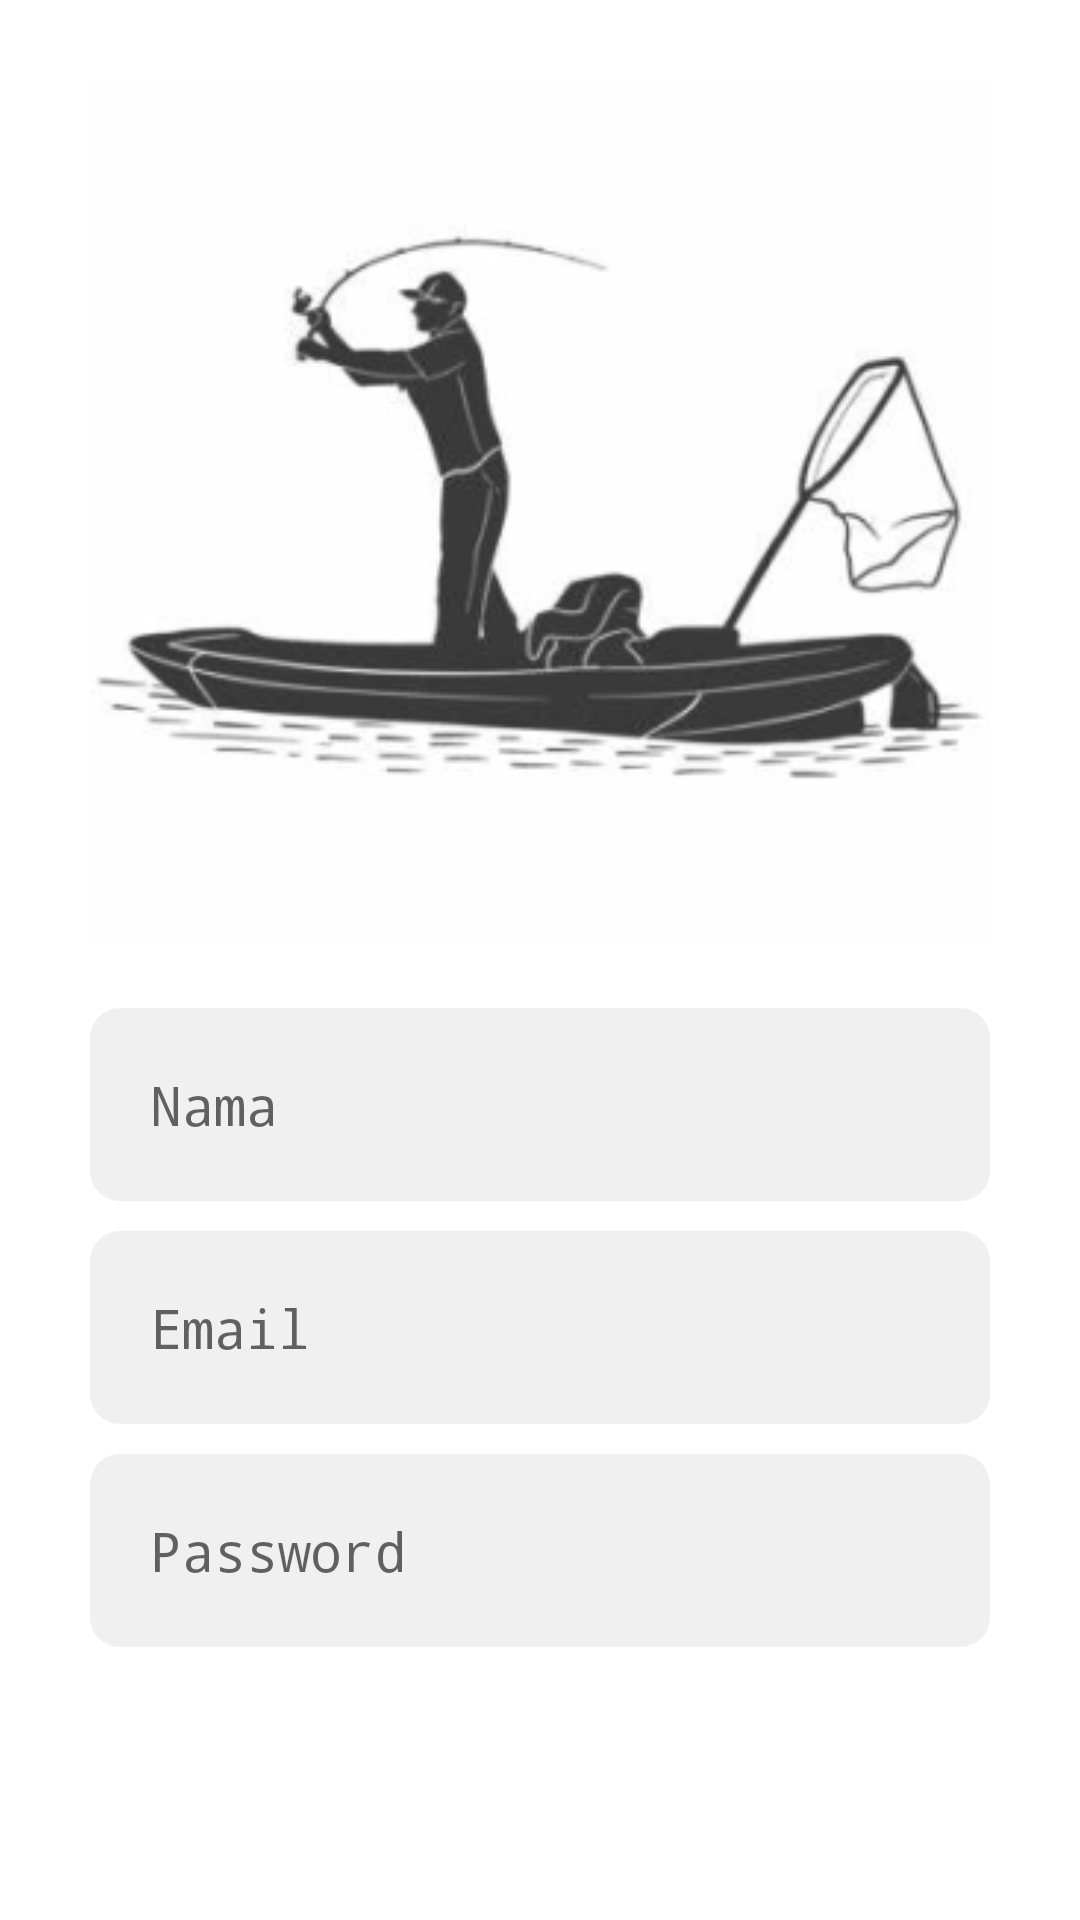

This screen was rendered from an Android layout file. Write that file and the resources it references.
<!-- AndroidManifest.xml: application theme Theme.SPKTOPSIS -->
<!-- res/layout/activity_register.xml -->
<?xml version="1.0" encoding="utf-8"?>
<LinearLayout xmlns:android="http://schemas.android.com/apk/res/android"
    xmlns:app="http://schemas.android.com/apk/res-auto"
    xmlns:tools="http://schemas.android.com/tools"
    android:layout_width="match_parent"
    android:layout_height="match_parent"
    tools:context=".Register"
    android:orientation="vertical">

    <ImageView
        android:layout_width="300dp"
        android:layout_height="wrap_content"
        android:src="@drawable/lg"
        android:layout_marginBottom="10dp"
        android:layout_marginTop="25dp"
        android:layout_gravity="center"/>
    <LinearLayout
        android:layout_width="match_parent"
        android:layout_height="wrap_content"
        android:orientation="vertical"
        android:gravity="center"
        android:layout_marginTop="10dp">
        <EditText
            android:id="@+id/edNamaRegis"
            android:layout_width="match_parent"
            android:layout_height="wrap_content"
            android:hint="Nama"
            android:typeface="monospace"
            android:padding="20dp"
            android:layout_marginLeft="30dp"
            android:layout_marginRight="30dp"
            android:background="@drawable/model_ed"/>
        <EditText
            android:id="@+id/edEmailRegis"
            android:layout_width="match_parent"
            android:layout_height="wrap_content"
            android:hint="Email"
            android:typeface="monospace"
            android:padding="20dp"
            android:layout_marginTop="10dp"
            android:layout_marginLeft="30dp"
            android:layout_marginRight="30dp"
            android:background="@drawable/model_ed"/>
        <EditText
            android:id="@+id/edPassRegis"
            android:layout_width="match_parent"
            android:layout_height="wrap_content"
            android:hint="Password"
            android:typeface="monospace"
            android:padding="20dp"
            android:layout_marginTop="10dp"
            android:layout_marginLeft="30dp"
            android:layout_marginRight="30dp"
            android:background="@drawable/model_ed"/>
        <LinearLayout
            android:layout_width="match_parent"
            android:layout_height="wrap_content"
            android:orientation="vertical">
            <Button
                android:id="@+id/btnRegis"
                android:layout_width="match_parent"
                android:layout_height="wrap_content"
                android:layout_marginLeft="30dp"
                android:layout_marginTop="150dp"
                android:layout_marginRight="30dp"
                android:layout_marginBottom="10dp"
                android:hint="Register"
                android:textColorHint="@color/white"
                android:background="@drawable/model_btn"
                android:backgroundTint="@color/btn"/>
            <LinearLayout
                android:layout_width="match_parent"
                android:layout_height="wrap_content"
                android:orientation="horizontal"
                android:gravity="center">
                <TextView
                    android:layout_width="wrap_content"
                    android:layout_height="wrap_content"
                    android:text="Have Account ?"/>
                <TextView
                    android:id="@+id/txtLogin"
                    android:layout_width="wrap_content"
                    android:layout_height="wrap_content"
                    android:text="Login"
                    android:textColor="@color/purple_500"
                    android:layout_marginLeft="5dp"/>
            </LinearLayout>
        </LinearLayout>
    </LinearLayout>
</LinearLayout>
<!-- resources referenced by this layout -->
<resources>
  <color name="btn">#273370</color>
  <color name="purple_500">#FF6200EE</color>
  <color name="white">#FFFFFFFF</color>
  <!-- drawable lg: png bitmap (drawable, 28715 bytes) -->
  <!-- drawable model_btn (drawable) -->
  <shape xmlns:android="http://schemas.android.com/apk/res/android">
      <corners android:radius="10dp" />
      <solid android:color="@color/btn" />
  </shape>
  <!-- drawable model_ed (drawable) -->
  <?xml version="1.0" encoding="utf-8"?>
  
  <shape xmlns:android="http://schemas.android.com/apk/res/android">
      <corners android:radius="10dp"/>
      <solid android:color="@color/edText"/>
  </shape>
  <style name="Theme.SPKTOPSIS" parent="Theme.MaterialComponents.DayNight.NoActionBar">
          
  
  
          <item name="colorOnPrimary">@color/white</item>
          
          <item name="colorSecondary">@color/teal_200</item>
          <item name="colorSecondaryVariant">@color/teal_700</item>
          <item name="colorOnSecondary">@color/black</item>
          
  
          
          <item name="android:buttonTint">@color/btn</item>
      </style>
  <color name="edText">#40C4C4C4</color>
  <color name="teal_200">#FF03DAC5</color>
  <color name="teal_700">#FF018786</color>
  <color name="black">#FF000000</color>
</resources>
